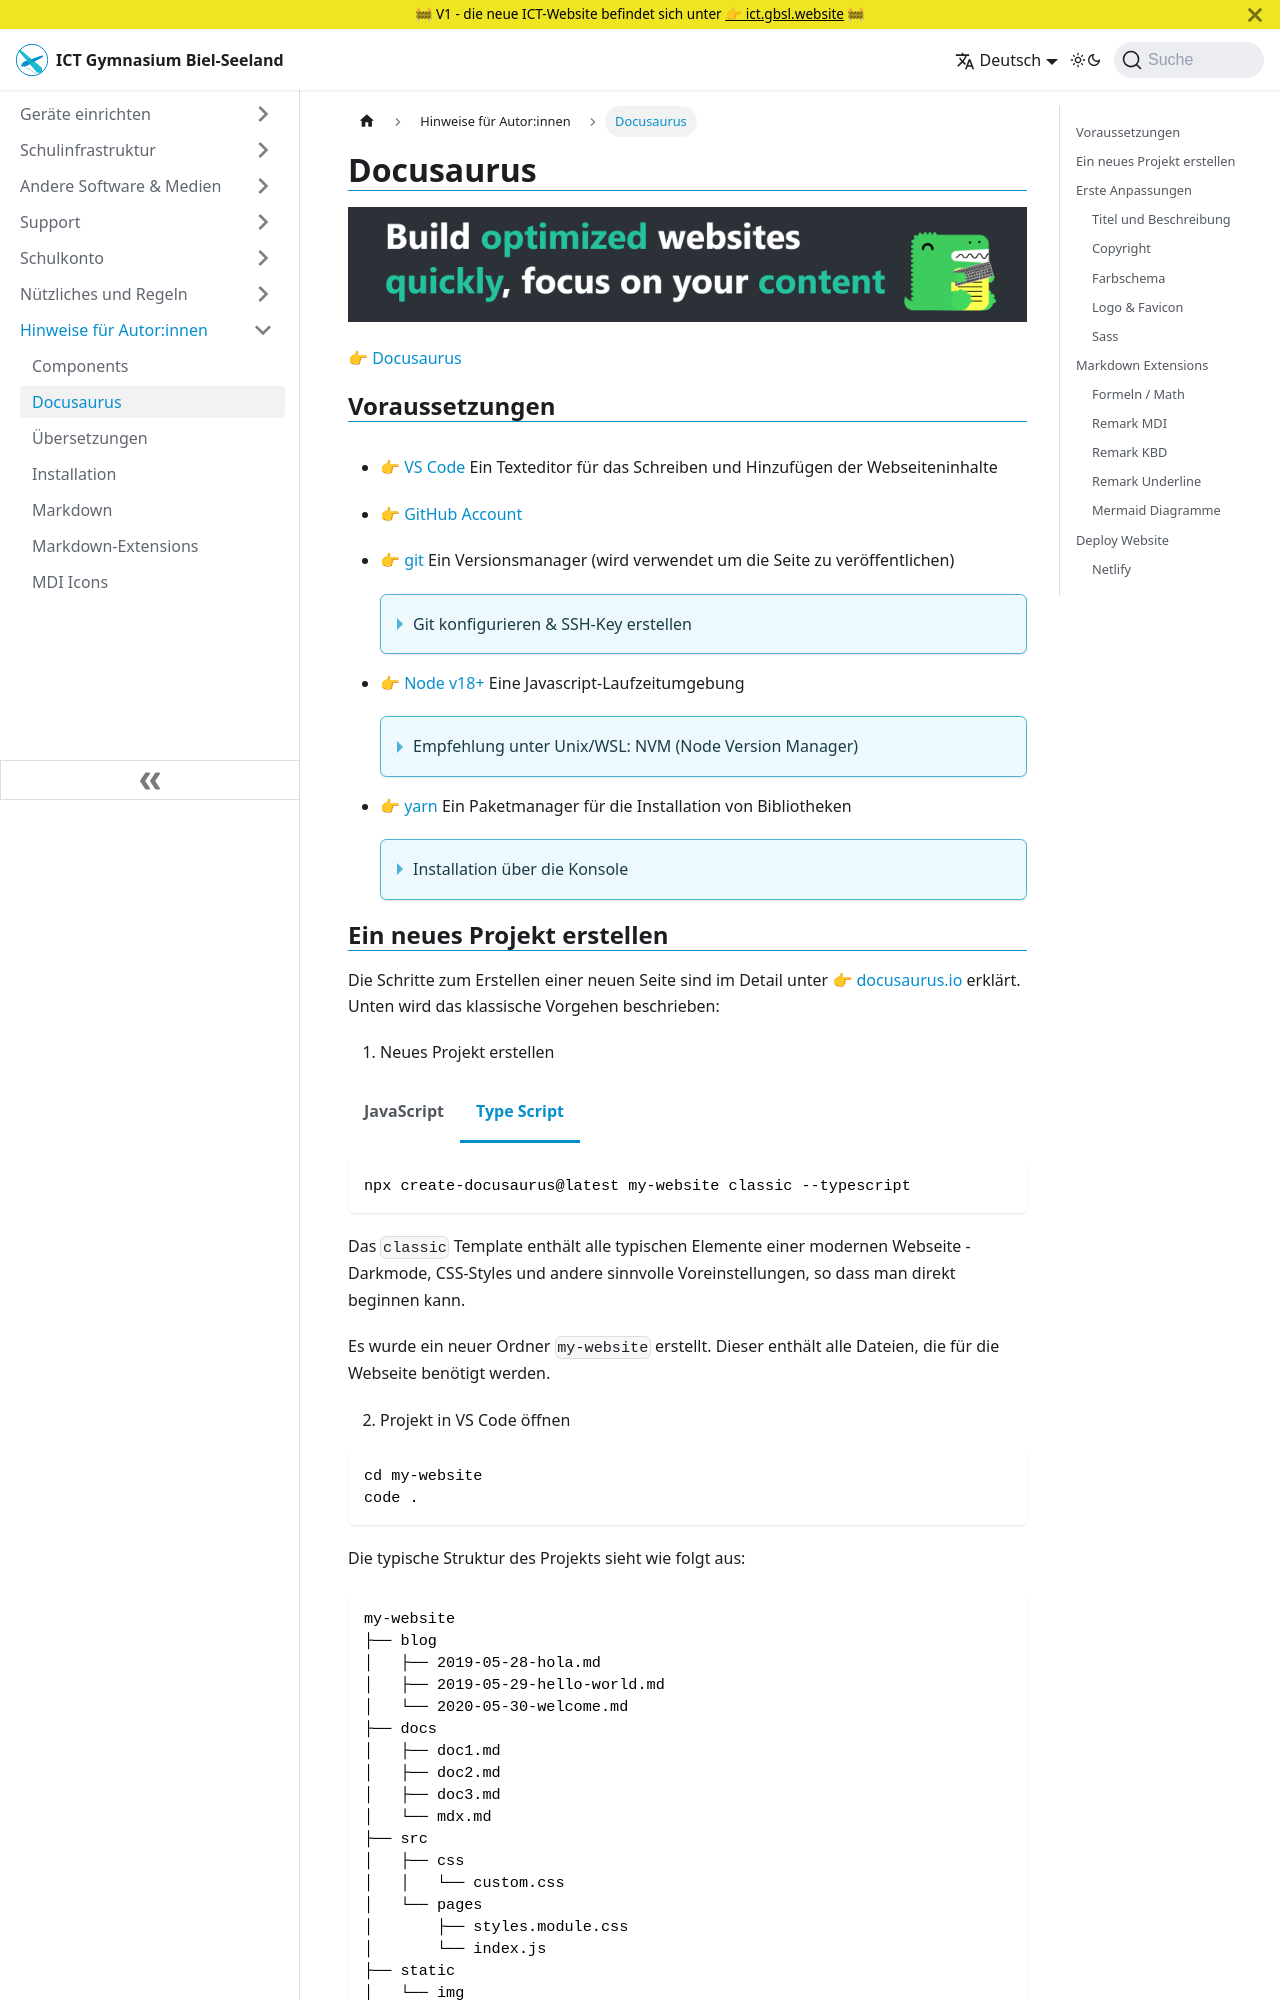

repository: GBSL-Informatik/ict-website · page: dev/docusaurus/index.html · generator: docusaurus

---
description: Docusaurus - Dokumentation
sidebar_custom_props:
  icon: mdi-language-markdown-outline
---

# Docusaurus


![](images/docusaurus-slogan.png)

[👉 Docusaurus](https://docusaurus.io/)

## Voraussetzungen

- [VS Code](https://code.visualstudio.com/) Ein Texteditor für das Schreiben und Hinzufügen der Webseiteninhalte
- [GitHub Account](https://github.com)
- [git](https://git-scm.com/) Ein Versionsmanager (wird verwendet um die Seite zu veröffentlichen)
  :::details[Git konfigurieren & SSH-Key erstellen]
  Um das Arbeiten mit GitHub zu vereinfachen, kann auf GitHub der öffenliche SSH-Key hinterlegt werden. Dieser wird dann bei jedem Push verwendet, um die Identität zu verifizieren.

  ```bash
  git config --global user.name FooBar
  git config --global user.email foo@bar.ch

  # neues ssh Schlüsselpaar erstellen
  ssh-keygen
  # Öffentlichen Schlüssel anzeigen
  cat ~/.ssh/id_rsa.pub
  ```

  Nun in GitHub den öffentlichen Schlüssel hinterlegen:

  1. __Settings > Access > SSH and GPG keys__ 

    ![--width=300px](images/gh-settings.webp)
    
    ![](images/gh-settings-2.png)

  2. Klick auf __New SSH Key__ New SSH key or Add SSH key.
     1. Beim "Titel" eine Beschreibung für den Schlüssel eingeben - z.b. "Arbeits Laptop".
     2. Bei "Key type" ist die Standardeinstellung __Authentication Key__ gut.
     3. Beim "Key" den zuvor kopierten öffentlichen Schlüssel einfügen.
  3. Mit __Add SSH key__ den Schlüssel hinzufügen.
  :::

- [Node v18+](https://nodejs.org/de/) Eine Javascript-Laufzeitumgebung
  :::details[Empfehlung unter Unix/WSL: NVM (Node Version Manager)]
  Mit NVM können mehrere Node Versionen parallel verwendet werden, was praktisch ist, da die Standard-Node-Version des OS dadruch nicht verändert werden muss.

  👉 https://github.com/nvm-sh/nvm

  Danach kann Node installiert werden:

  ```bash
  nvm install 18
  nvm use default 18
  ```
  :::

- [yarn](https://classic.yarnpkg.com/lang/en/)  Ein Paketmanager für die Installation von Bibliotheken
  :::details[Installation über die Konsole]
  ```bash
  npm install --global yarn
  ```
  :::
